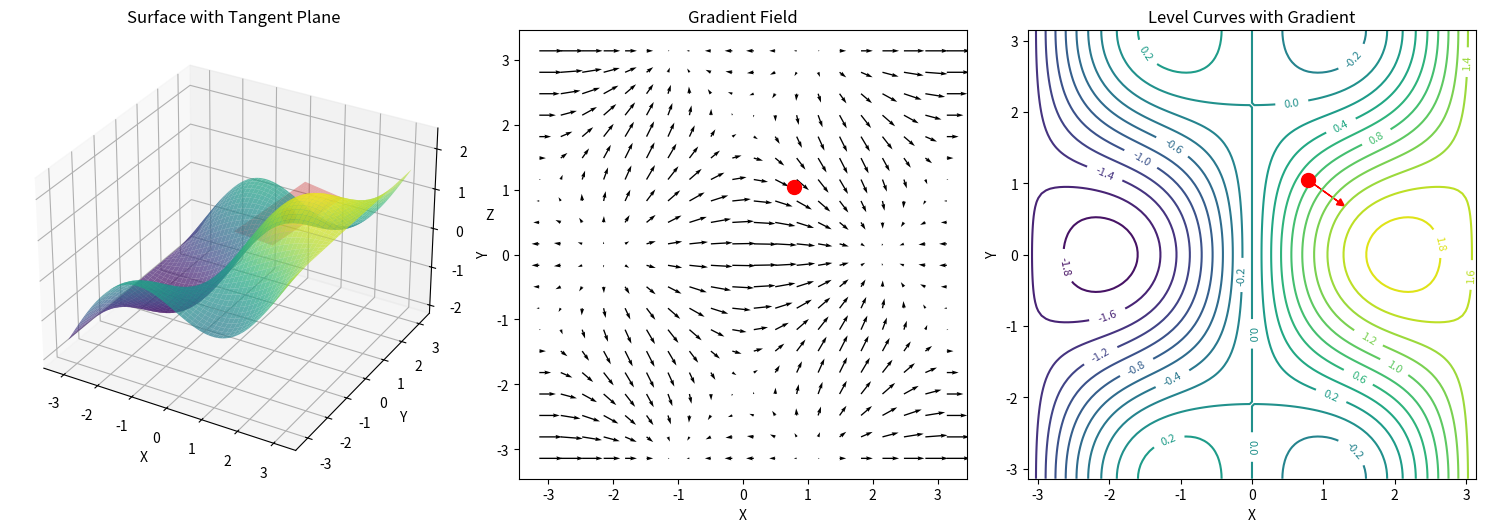

Write the Python code that produced this figure.
import numpy as np
import matplotlib.pyplot as plt
from mpl_toolkits.mplot3d import Axes3D

def compute_gradient(f, x, y, h=1e-5):
    """Compute gradient of f at point (x, y) numerically"""
    df_dx = (f(x + h, y) - f(x - h, y)) / (2 * h)
    df_dy = (f(x, y + h) - f(x, y - h)) / (2 * h)
    return np.array([df_dx, df_dy])

def directional_derivative(f, x, y, direction):
    """Compute directional derivative of f at (x, y) in given direction"""
    grad = compute_gradient(f, x, y)
    unit_dir = direction / np.linalg.norm(direction)
    return np.dot(grad, unit_dir)

def tangent_plane(f, x0, y0, x_range, y_range):
    """Generate tangent plane to surface at point (x0, y0)"""
    grad = compute_gradient(f, x0, y0)
    z0 = f(x0, y0)
    
    X, Y = np.meshgrid(x_range, y_range)
    Z = z0 + grad[0] * (X - x0) + grad[1] * (Y - y0)
    return X, Y, Z

def critical_points(f, x_range, y_range, threshold=1e-4):
    """Find critical points where gradient is near zero"""
    critical = []
    x_test = np.linspace(x_range[0], x_range[1], 50)
    y_test = np.linspace(y_range[0], y_range[1], 50)
    
    for x in x_test:
        for y in y_test:
            grad = compute_gradient(f, x, y)
            if np.linalg.norm(grad) < threshold:
                critical.append((x, y, f(x, y)))
    
    return critical

# Example function: saddle point
def saddle_function(x, y):
    return x**2 - y**2 + 2*x*y

# Example usage
if __name__ == "__main__":
    # Define test function
    f = lambda x, y: np.sin(x) * np.cos(y) + 0.5 * x
    
    # Point of interest
    x0, y0 = np.pi/4, np.pi/3
    
    # Compute various derivatives
    grad = compute_gradient(f, x0, y0)
    dir_deriv = directional_derivative(f, x0, y0, np.array([1, 1]))
    
    print(f"At point ({x0:.3f}, {y0:.3f}):")
    print(f"Function value: {f(x0, y0):.3f}")
    print(f"Gradient: [{grad[0]:.3f}, {grad[1]:.3f}]")
    print(f"Gradient magnitude: {np.linalg.norm(grad):.3f}")
    print(f"Directional derivative in [1,1]: {dir_deriv:.3f}")
    
    # Create visualization
    fig = plt.figure(figsize=(15, 5))
    
    # Surface plot
    ax1 = fig.add_subplot(131, projection='3d')
    x = np.linspace(-np.pi, np.pi, 100)
    y = np.linspace(-np.pi, np.pi, 100)
    X, Y = np.meshgrid(x, y)
    Z = f(X, Y)
    
    ax1.plot_surface(X, Y, Z, cmap='viridis', alpha=0.7)
    ax1.scatter(x0, y0, f(x0, y0), color='r', s=100, label='Point')
    
    # Add tangent plane
    x_tan = np.linspace(x0-1, x0+1, 20)
    y_tan = np.linspace(y0-1, y0+1, 20)
    X_tan, Y_tan, Z_tan = tangent_plane(f, x0, y0, x_tan, y_tan)
    ax1.plot_surface(X_tan, Y_tan, Z_tan, color='red', alpha=0.3)
    
    ax1.set_xlabel('X')
    ax1.set_ylabel('Y')
    ax1.set_zlabel('Z')
    ax1.set_title('Surface with Tangent Plane')
    
    # Gradient field
    ax2 = fig.add_subplot(132)
    x_grad = np.linspace(-np.pi, np.pi, 20)
    y_grad = np.linspace(-np.pi, np.pi, 20)
    X_grad, Y_grad = np.meshgrid(x_grad, y_grad)
    
    U = np.zeros_like(X_grad)
    V = np.zeros_like(Y_grad)
    for i in range(X_grad.shape[0]):
        for j in range(X_grad.shape[1]):
            grad_vec = compute_gradient(f, X_grad[i,j], Y_grad[i,j])
            U[i,j] = grad_vec[0]
            V[i,j] = grad_vec[1]
    
    ax2.quiver(X_grad, Y_grad, U, V)
    ax2.scatter(x0, y0, color='r', s=100, zorder=5)
    ax2.set_xlabel('X')
    ax2.set_ylabel('Y')
    ax2.set_title('Gradient Field')
    ax2.set_aspect('equal')
    
    # Contour plot
    ax3 = fig.add_subplot(133)
    contour = ax3.contour(X, Y, Z, levels=20)
    ax3.clabel(contour, inline=True, fontsize=8)
    ax3.scatter(x0, y0, color='r', s=100, zorder=5)
    ax3.arrow(x0, y0, grad[0]*0.5, grad[1]*0.5, head_width=0.1, 
              head_length=0.1, fc='r', ec='r')
    ax3.set_xlabel('X')
    ax3.set_ylabel('Y')
    ax3.set_title('Level Curves with Gradient')
    ax3.set_aspect('equal')
    
    plt.tight_layout()
    plt.show()
